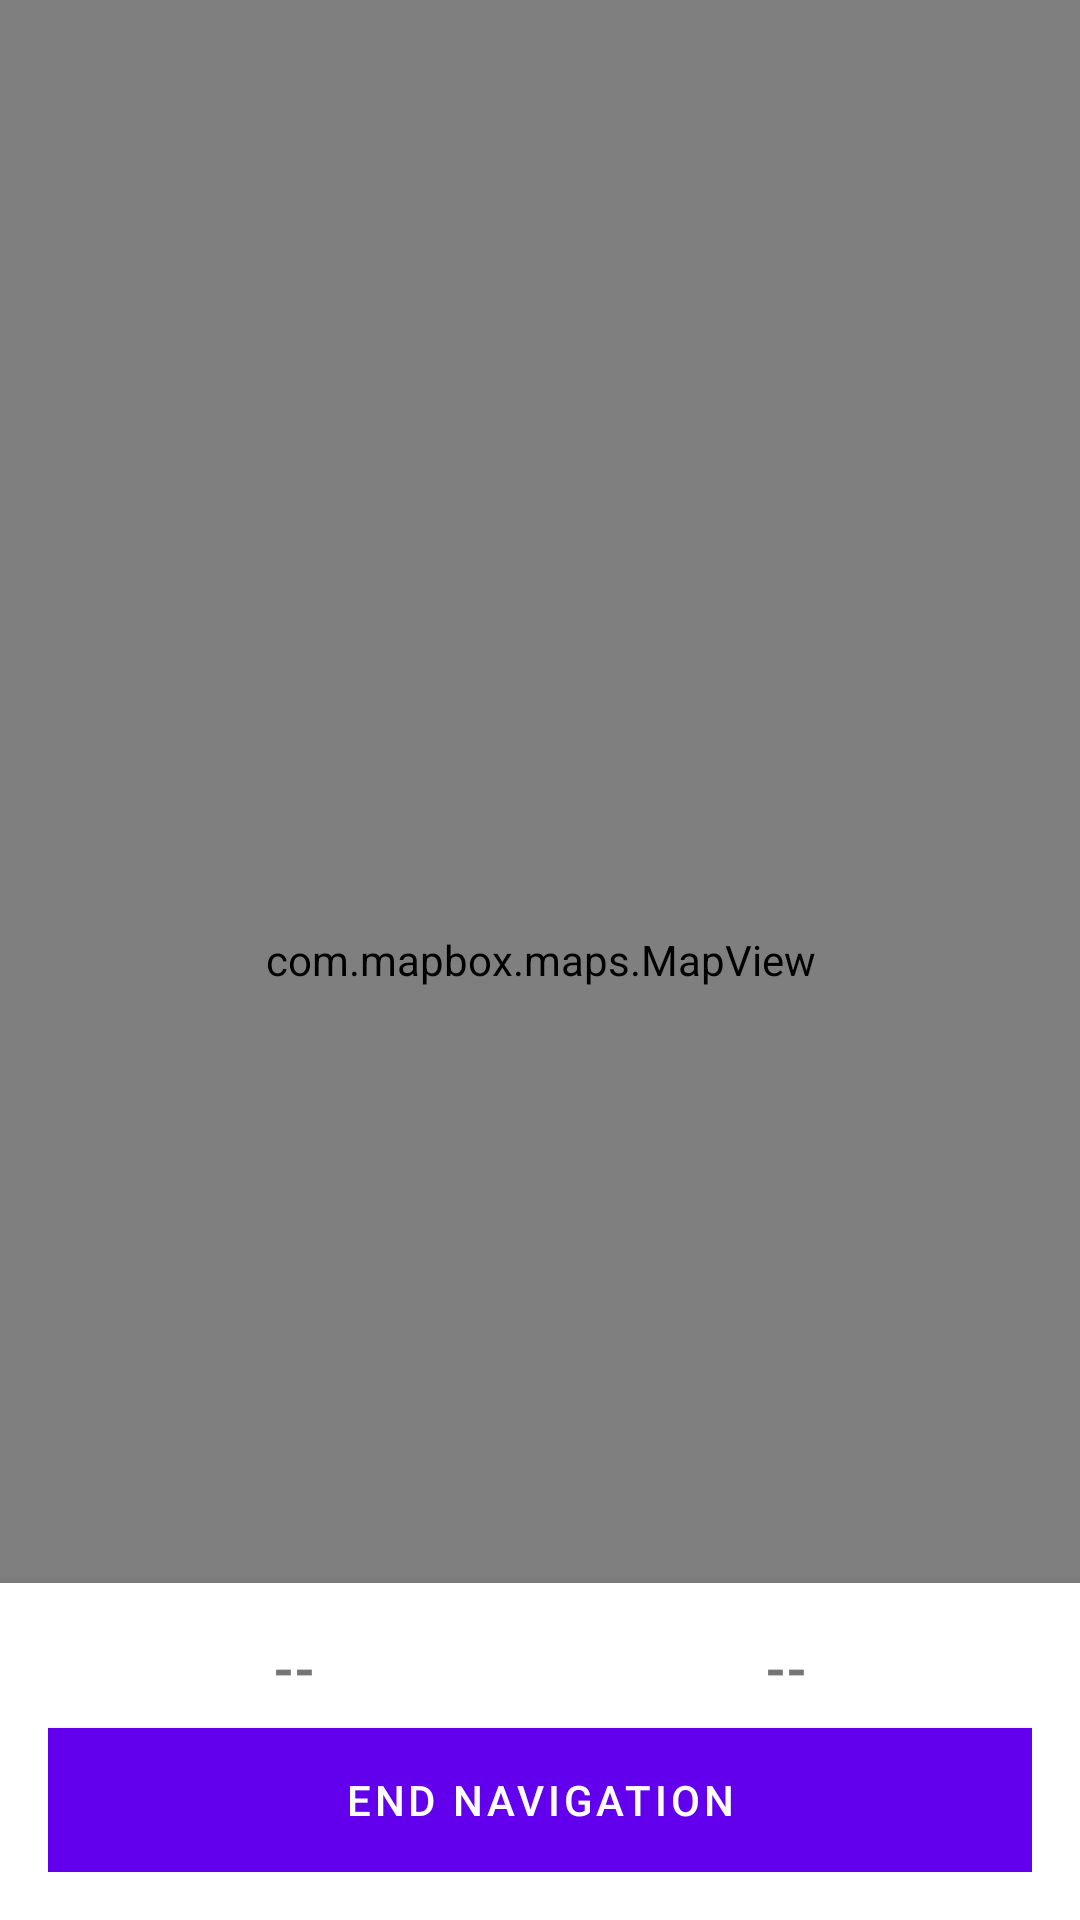

Android layout source for this screen:
<!-- AndroidManifest.xml: fallback theme Theme.MaterialComponents.DayNight.NoActionBar -->
<!-- res/layout/navigation_activity.xml -->
<?xml version="1.0" encoding="utf-8"?>
<androidx.constraintlayout.widget.ConstraintLayout 
    xmlns:android="http://schemas.android.com/apk/res/android"
    xmlns:app="http://schemas.android.com/apk/res-auto"
    android:layout_width="match_parent"
    android:layout_height="match_parent">

    
    <com.mapbox.maps.MapView
        android:id="@+id/mapView"
        android:layout_width="match_parent"
        android:layout_height="match_parent"
        app:layout_constraintTop_toTopOf="parent"
        app:layout_constraintBottom_toBottomOf="parent"
        app:layout_constraintStart_toStartOf="parent"
        app:layout_constraintEnd_toEndOf="parent" />

    
    <LinearLayout
        android:id="@+id/navigationControlPanel"
        android:layout_width="match_parent"
        android:layout_height="wrap_content"
        android:orientation="vertical"
        android:padding="16dp"
        android:background="@android:color/white"
        android:elevation="8dp"
        app:layout_constraintBottom_toBottomOf="parent"
        app:layout_constraintStart_toStartOf="parent"
        app:layout_constraintEnd_toEndOf="parent">

        
        <LinearLayout
            android:layout_width="match_parent"
            android:layout_height="wrap_content"
            android:orientation="horizontal"
            android:gravity="center">

            <TextView
                android:id="@+id/distanceRemainingText"
                android:layout_width="0dp"
                android:layout_height="wrap_content"
                android:layout_weight="1"
                android:text="--"
                android:textSize="18sp"
                android:textStyle="bold"
                android:gravity="center" />

            <TextView
                android:id="@+id/durationRemainingText"
                android:layout_width="0dp"
                android:layout_height="wrap_content"
                android:layout_weight="1"
                android:text="--"
                android:textSize="18sp"
                android:textStyle="bold"
                android:gravity="center" />
        </LinearLayout>

        
        <Button
            android:id="@+id/endNavigationButton"
            android:layout_width="match_parent"
            android:layout_height="wrap_content"
            android:layout_marginTop="8dp"
            android:text="End Navigation"
            android:textColor="@android:color/white"
            android:background="@android:color/holo_red_dark" />
    </LinearLayout>

    
    <LinearLayout
        android:id="@+id/maneuverPanel"
        android:layout_width="match_parent"
        android:layout_height="wrap_content"
        android:orientation="vertical"
        android:padding="16dp"
        android:background="@android:color/white"
        android:elevation="8dp"
        android:visibility="gone"
        app:layout_constraintTop_toTopOf="parent"
        app:layout_constraintStart_toStartOf="parent"
        app:layout_constraintEnd_toEndOf="parent">

        <TextView
            android:id="@+id/maneuverText"
            android:layout_width="match_parent"
            android:layout_height="wrap_content"
            android:text=""
            android:textSize="16sp"
            android:textStyle="bold" />
    </LinearLayout>

</androidx.constraintlayout.widget.ConstraintLayout>
<!-- resources referenced by this layout -->
<resources>

</resources>
